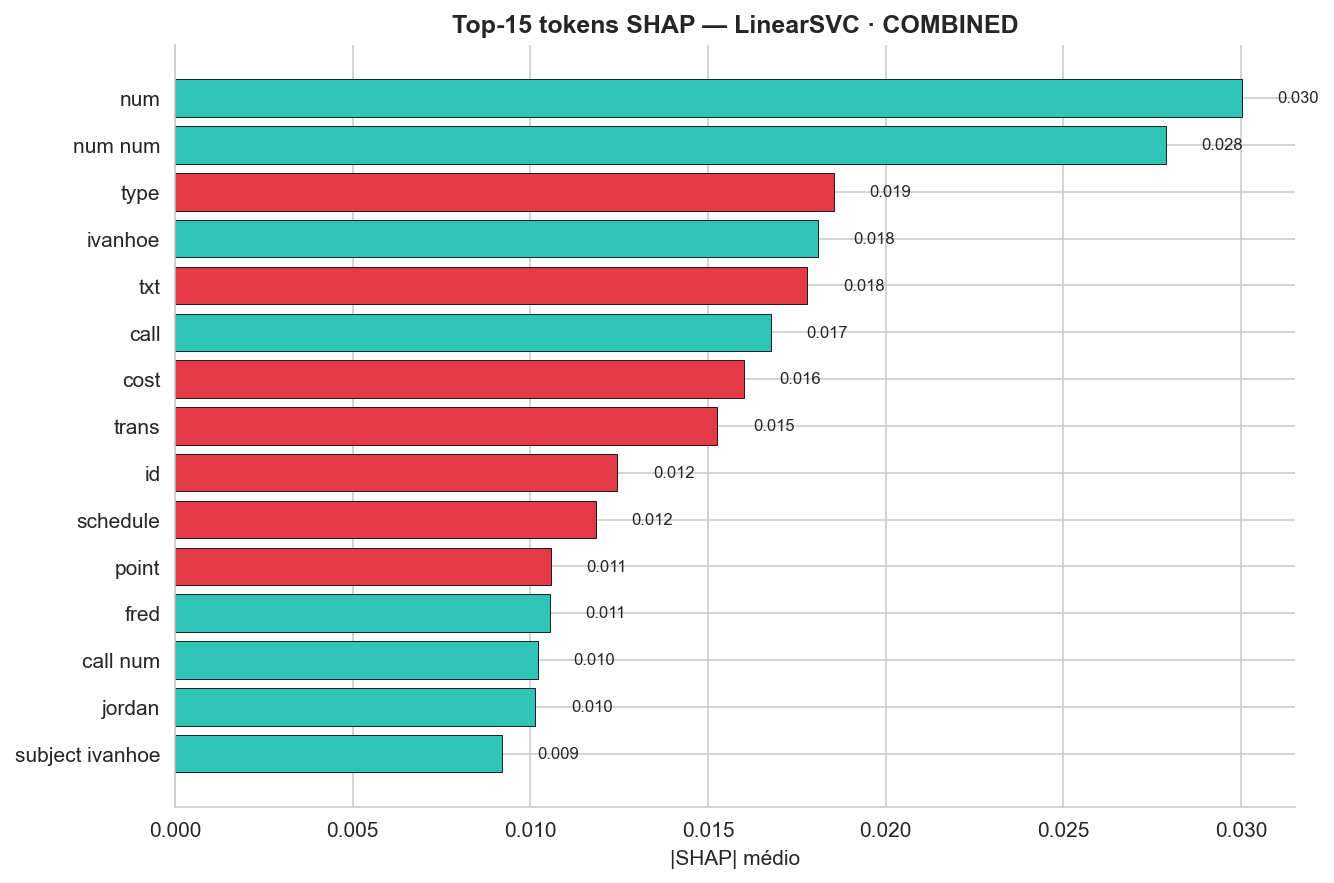

Source data for this figure (header and first rows):
feature, mean_abs_shap, mean_signed_shap, direction
num, 0.03003, -0.001316, →ham
num num, 0.02789, -0.0005331, →ham
type, 0.01855, 0.001461, spam→
ivanhoe, 0.01809, -0.0003813, →ham
txt, 0.0178, 0.001426, spam→
call, 0.01677, -0.0005784, →ham
cost, 0.01602, 0.003977, spam→
trans, 0.01527, 0.001348, spam→
id, 0.01245, 0.001245, spam→
schedule, 0.01185, 0.0006683, spam→
point, 0.01059, 0.002658, spam→
fred, 0.01055, -0.0002223, →ham
call num, 0.01022, -0.005267, →ham
jordan, 0.01014, -0.0001181, →ham
subject ivanhoe, 0.009188, -0.0001937, →ham
